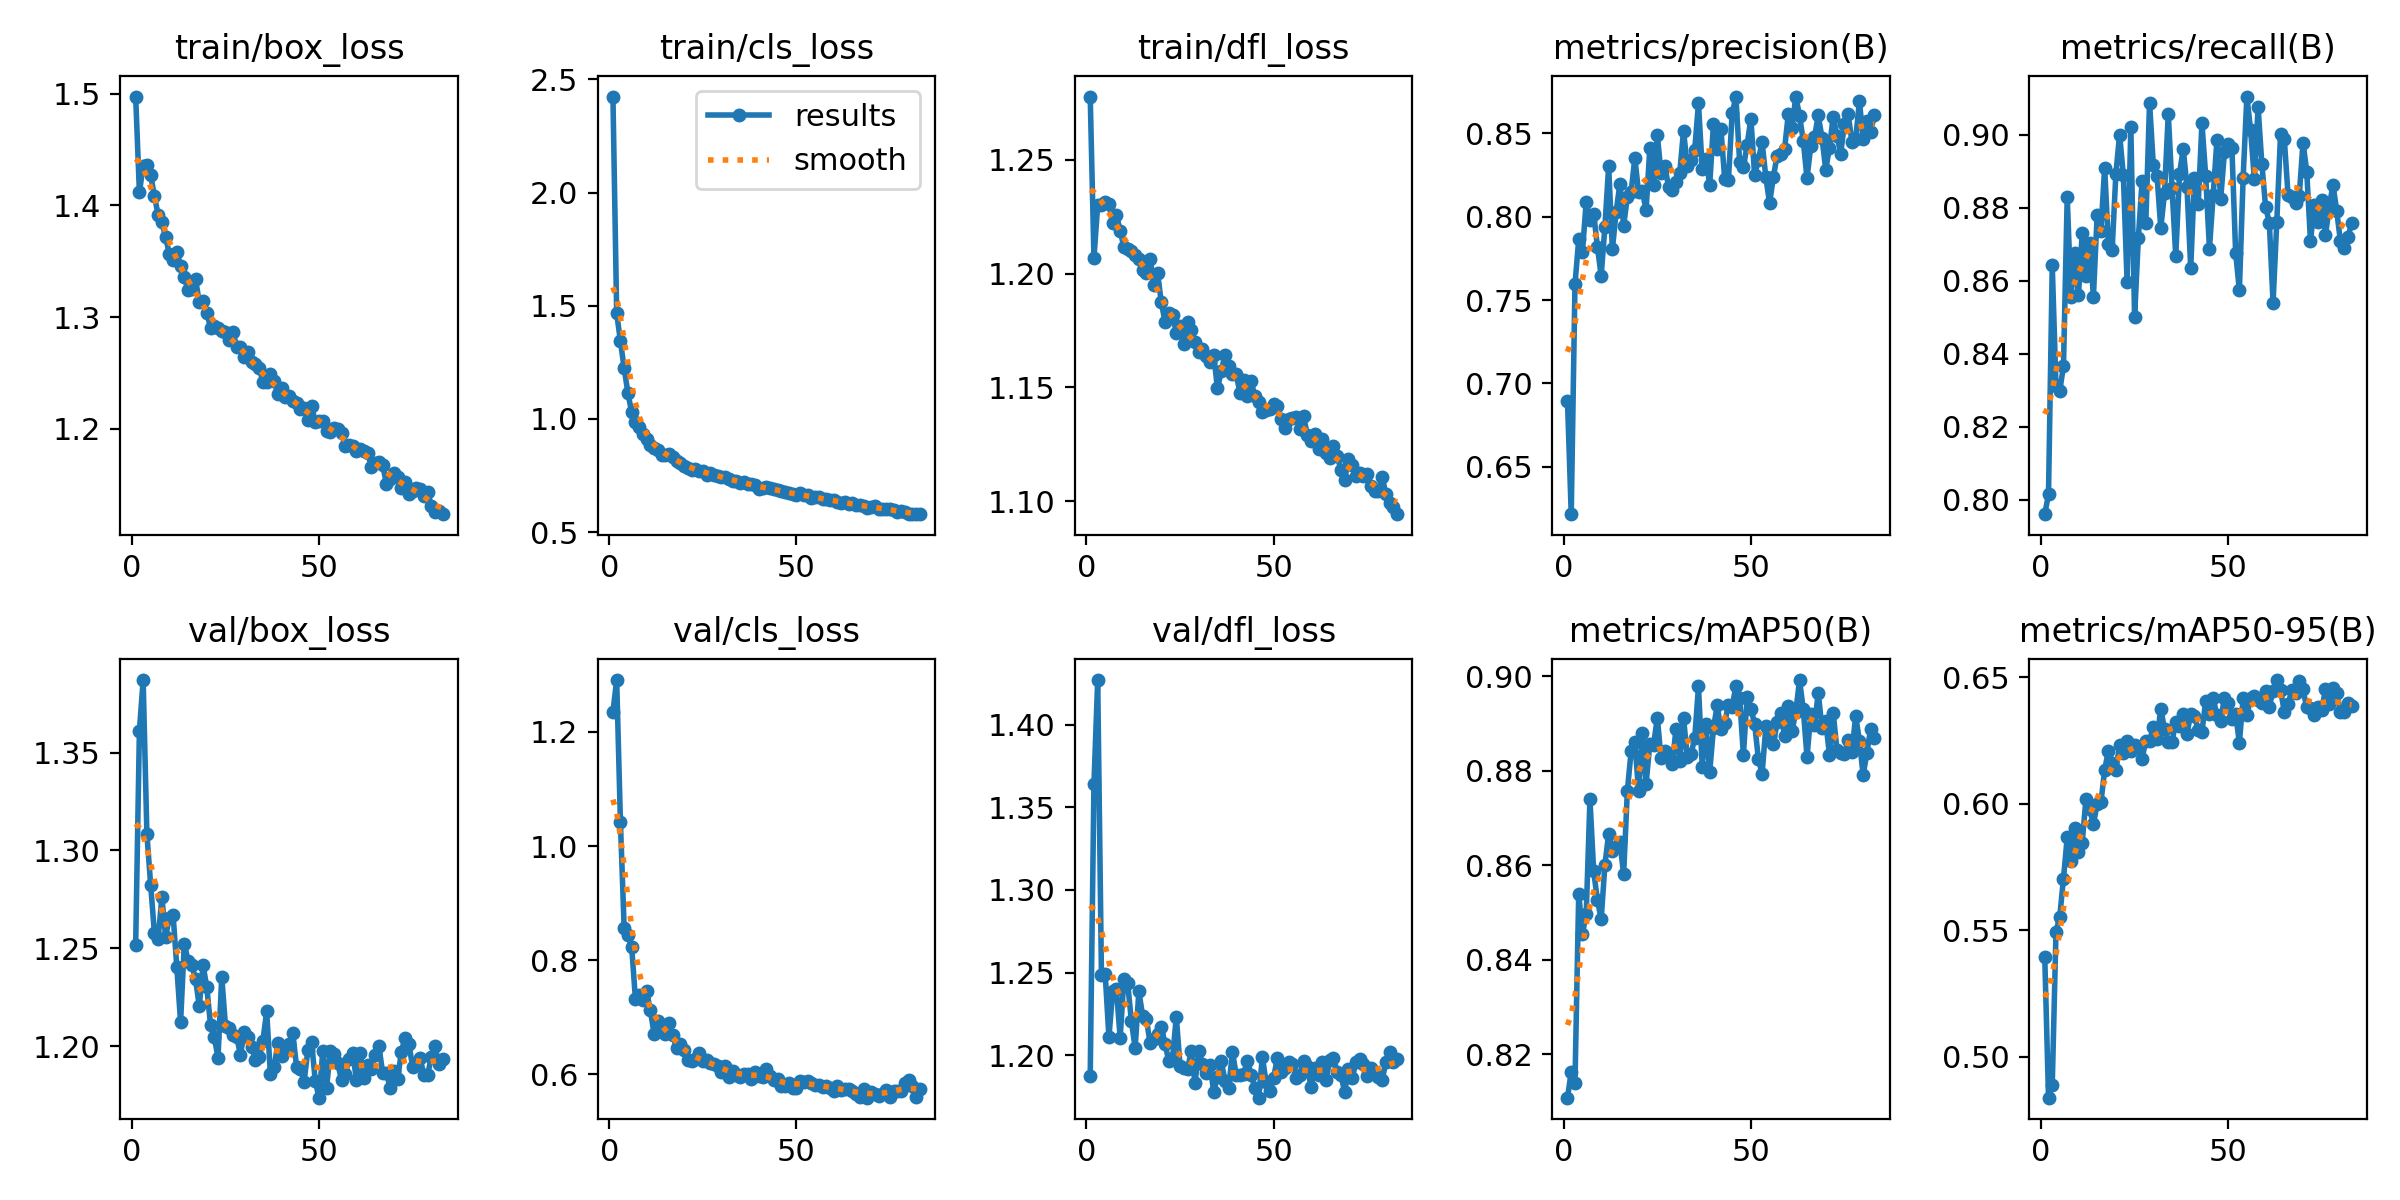

Source data for this figure (header and first rows):
epoch, time, train/box_loss, train/cls_loss, train/dfl_loss, metrics/precision(B), metrics/recall(B), metrics/mAP50(B), metrics/mAP50-95(B), val/box_loss, val/cls_loss, val/dfl_loss, lr/pg0, lr/pg1, lr/pg2
1, 42.31, 1.497, 2.424, 1.278, 0.6896, 0.7961, 0.8108, 0.5393, 1.252, 1.235, 1.188, 0.003322, 0.003322, 0.003322
2, 78.85, 1.412, 1.466, 1.207, 0.6216, 0.8015, 0.8163, 0.4839, 1.361, 1.291, 1.364, 0.006612, 0.006612, 0.006612
3, 113.5, 1.436, 1.344, 1.23, 0.7594, 0.8642, 0.814, 0.4889, 1.387, 1.042, 1.427, 0.009857, 0.009857, 0.009857
4, 148.2, 1.436, 1.223, 1.23, 0.7863, 0.8311, 0.854, 0.5495, 1.308, 0.8558, 1.249, 0.009802, 0.009802, 0.009802
5, 182.1, 1.427, 1.115, 1.232, 0.7791, 0.8298, 0.8456, 0.5554, 1.283, 0.8439, 1.249, 0.009736, 0.009736, 0.009736
6, 215.9, 1.409, 1.03, 1.231, 0.8089, 0.8366, 0.8497, 0.5704, 1.258, 0.8238, 1.211, 0.00967, 0.00967, 0.00967
7, 249.6, 1.392, 0.9846, 1.222, 0.7979, 0.883, 0.874, 0.5868, 1.255, 0.7326, 1.239, 0.009604, 0.009604, 0.009604
8, 283.1, 1.385, 0.9637, 1.226, 0.8017, 0.8554, 0.8587, 0.5774, 1.276, 0.7383, 1.24, 0.009538, 0.009538, 0.009538
9, 316.5, 1.371, 0.9319, 1.219, 0.7819, 0.8677, 0.8527, 0.5906, 1.256, 0.7308, 1.211, 0.009472, 0.009472, 0.009472
10, 350.5, 1.357, 0.9121, 1.212, 0.7645, 0.856, 0.8486, 0.581, 1.266, 0.7453, 1.246, 0.009406, 0.009406, 0.009406
11, 385.2, 1.351, 0.8872, 1.211, 0.7941, 0.873, 0.8601, 0.5845, 1.267, 0.7121, 1.244, 0.00934, 0.00934, 0.00934
12, 419, 1.359, 0.8733, 1.21, 0.8303, 0.8611, 0.8667, 0.6018, 1.24, 0.6709, 1.221, 0.009274, 0.009274, 0.009274
13, 452.9, 1.346, 0.8627, 1.208, 0.7804, 0.8704, 0.8629, 0.5978, 1.212, 0.6939, 1.204, 0.009208, 0.009208, 0.009208
14, 486.7, 1.336, 0.8419, 1.206, 0.803, 0.8556, 0.8639, 0.5919, 1.252, 0.6792, 1.239, 0.009142, 0.009142, 0.009142
15, 520.6, 1.324, 0.8403, 1.202, 0.8196, 0.878, 0.865, 0.5999, 1.244, 0.6711, 1.224, 0.009076, 0.009076, 0.009076
16, 554.9, 1.325, 0.8445, 1.2, 0.7945, 0.8736, 0.8581, 0.6005, 1.241, 0.6898, 1.222, 0.00901, 0.00901, 0.00901
17, 588.9, 1.334, 0.8338, 1.207, 0.812, 0.891, 0.8758, 0.6133, 1.234, 0.6686, 1.207, 0.008944, 0.008944, 0.008944
18, 622.8, 1.313, 0.8149, 1.195, 0.8148, 0.87, 0.8841, 0.621, 1.22, 0.6458, 1.21, 0.008878, 0.008878, 0.008878
19, 656.6, 1.314, 0.8075, 1.2, 0.8352, 0.8683, 0.8861, 0.6162, 1.241, 0.6532, 1.213, 0.008812, 0.008812, 0.008812
20, 689.9, 1.304, 0.7912, 1.187, 0.8145, 0.8893, 0.8757, 0.6135, 1.23, 0.6425, 1.217, 0.008746, 0.008746, 0.008746
21, 723.2, 1.291, 0.7856, 1.179, 0.8154, 0.9, 0.888, 0.6232, 1.211, 0.6255, 1.207, 0.00868, 0.00868, 0.00868
22, 756.6, 1.292, 0.7766, 1.183, 0.804, 0.8888, 0.8772, 0.6202, 1.205, 0.624, 1.196, 0.008614, 0.008614, 0.008614
23, 790.2, 1.291, 0.7793, 1.182, 0.8411, 0.8596, 0.8857, 0.6249, 1.194, 0.6273, 1.198, 0.008548, 0.008548, 0.008548
24, 824.3, 1.288, 0.7703, 1.174, 0.8188, 0.902, 0.8855, 0.6206, 1.236, 0.6371, 1.223, 0.008482, 0.008482, 0.008482
25, 857.5, 1.287, 0.7708, 1.177, 0.849, 0.85, 0.8913, 0.623, 1.21, 0.6236, 1.194, 0.008416, 0.008416, 0.008416
26, 891, 1.279, 0.753, 1.169, 0.826, 0.8716, 0.8827, 0.6222, 1.21, 0.6246, 1.192, 0.00835, 0.00835, 0.00835
27, 924.2, 1.287, 0.7609, 1.179, 0.8304, 0.8872, 0.8842, 0.6178, 1.206, 0.6196, 1.192, 0.008284, 0.008284, 0.008284
28, 957.6, 1.273, 0.7534, 1.175, 0.8181, 0.8757, 0.883, 0.6249, 1.205, 0.6174, 1.202, 0.008218, 0.008218, 0.008218
29, 991, 1.273, 0.748, 1.17, 0.8161, 0.9087, 0.8814, 0.6247, 1.196, 0.6153, 1.183, 0.008152, 0.008152, 0.008152
30, 1024, 1.264, 0.7418, 1.166, 0.8206, 0.8917, 0.8889, 0.6304, 1.207, 0.6047, 1.202, 0.008086, 0.008086, 0.008086
31, 1058, 1.269, 0.7432, 1.167, 0.8264, 0.8886, 0.8821, 0.6257, 1.205, 0.6155, 1.195, 0.00802, 0.00802, 0.00802
32, 1091, 1.26, 0.7355, 1.164, 0.8516, 0.8744, 0.8913, 0.6374, 1.2, 0.595, 1.189, 0.007954, 0.007954, 0.007954
33, 1125, 1.258, 0.7263, 1.161, 0.8303, 0.884, 0.883, 0.6294, 1.193, 0.6054, 1.194, 0.007888, 0.007888, 0.007888
34, 1158, 1.255, 0.7276, 1.164, 0.8343, 0.9057, 0.8836, 0.6246, 1.195, 0.5995, 1.178, 0.007822, 0.007822, 0.007822
35, 1191, 1.242, 0.7187, 1.15, 0.8402, 0.8855, 0.887, 0.6245, 1.203, 0.5959, 1.187, 0.007756, 0.007756, 0.007756
36, 1224, 1.242, 0.723, 1.157, 0.8681, 0.8667, 0.8979, 0.6321, 1.218, 0.6004, 1.197, 0.00769, 0.00769, 0.00769
37, 1257, 1.249, 0.7129, 1.164, 0.8284, 0.8892, 0.8809, 0.6306, 1.186, 0.6008, 1.185, 0.007624, 0.007624, 0.007624
38, 1291, 1.243, 0.7149, 1.159, 0.8348, 0.8961, 0.8898, 0.6354, 1.189, 0.5926, 1.18, 0.007558, 0.007558, 0.007558
39, 1332, 1.231, 0.7063, 1.156, 0.8191, 0.8857, 0.8798, 0.6277, 1.202, 0.6036, 1.202, 0.007492, 0.007492, 0.007492
40, 1365, 1.237, 0.6901, 1.156, 0.8557, 0.8634, 0.889, 0.6354, 1.195, 0.5975, 1.188, 0.007426, 0.007426, 0.007426
41, 1399, 1.229, 0.6958, 1.148, 0.8409, 0.8881, 0.8939, 0.6345, 1.198, 0.5947, 1.188, 0.00736, 0.00736, 0.00736
42, 1432, 1.229, 0.698, 1.153, 0.8524, 0.881, 0.8888, 0.6293, 1.201, 0.6085, 1.189, 0.007294, 0.007294, 0.007294
43, 1465, 1.225, 0.6939, 1.146, 0.8227, 0.9031, 0.8902, 0.6284, 1.207, 0.5975, 1.197, 0.007228, 0.007228, 0.007228
44, 1499, 1.223, 0.6905, 1.153, 0.8218, 0.8886, 0.8939, 0.6406, 1.189, 0.5903, 1.188, 0.007162, 0.007162, 0.007162
45, 1533, 1.218, 0.6862, 1.146, 0.8622, 0.8688, 0.8936, 0.6353, 1.189, 0.5926, 1.18, 0.007096, 0.007096, 0.007096
46, 1567, 1.218, 0.6825, 1.143, 0.8717, 0.8834, 0.898, 0.6416, 1.182, 0.5793, 1.174, 0.00703, 0.00703, 0.00703
47, 1600, 1.208, 0.6755, 1.139, 0.8329, 0.8984, 0.8954, 0.6349, 1.198, 0.5797, 1.199, 0.006964, 0.006964, 0.006964
48, 1634, 1.221, 0.6747, 1.14, 0.8295, 0.8822, 0.8834, 0.6328, 1.202, 0.5847, 1.184, 0.006898, 0.006898, 0.006898
49, 1670, 1.206, 0.67, 1.141, 0.8431, 0.8951, 0.8957, 0.6419, 1.182, 0.576, 1.178, 0.006832, 0.006832, 0.006832
50, 1704, 1.207, 0.6621, 1.143, 0.8588, 0.8974, 0.8932, 0.6398, 1.174, 0.577, 1.186, 0.006766, 0.006766, 0.006766
51, 1738, 1.207, 0.6732, 1.142, 0.8249, 0.8964, 0.89, 0.6335, 1.198, 0.5883, 1.199, 0.0067, 0.0067, 0.0067
52, 1772, 1.198, 0.6625, 1.136, 0.8342, 0.8677, 0.8826, 0.6355, 1.179, 0.5871, 1.19, 0.006634, 0.006634, 0.006634
53, 1806, 1.197, 0.6635, 1.132, 0.8447, 0.8573, 0.8794, 0.6241, 1.198, 0.5891, 1.192, 0.006568, 0.006568, 0.006568
54, 1840, 1.201, 0.6499, 1.136, 0.8236, 0.8881, 0.8894, 0.6416, 1.196, 0.5841, 1.196, 0.006502, 0.006502, 0.006502
55, 1874, 1.2, 0.6534, 1.136, 0.8081, 0.9104, 0.8874, 0.6349, 1.191, 0.5809, 1.195, 0.006436, 0.006436, 0.006436
56, 1908, 1.196, 0.6549, 1.137, 0.8237, 0.9012, 0.8856, 0.6417, 1.183, 0.5817, 1.186, 0.00637, 0.00637, 0.00637
57, 1943, 1.185, 0.6445, 1.132, 0.8365, 0.8878, 0.8903, 0.6427, 1.186, 0.5772, 1.188, 0.006304, 0.006304, 0.006304
58, 1978, 1.185, 0.6481, 1.137, 0.8375, 0.9075, 0.8922, 0.6411, 1.193, 0.5794, 1.197, 0.006238, 0.006238, 0.006238
59, 2013, 1.184, 0.6416, 1.129, 0.8405, 0.8921, 0.8874, 0.6396, 1.197, 0.576, 1.194, 0.006172, 0.006172, 0.006172
60, 2049, 1.18, 0.6434, 1.127, 0.8616, 0.8802, 0.8937, 0.6446, 1.183, 0.5717, 1.181, 0.006106, 0.006106, 0.006106
... 23 more rows
